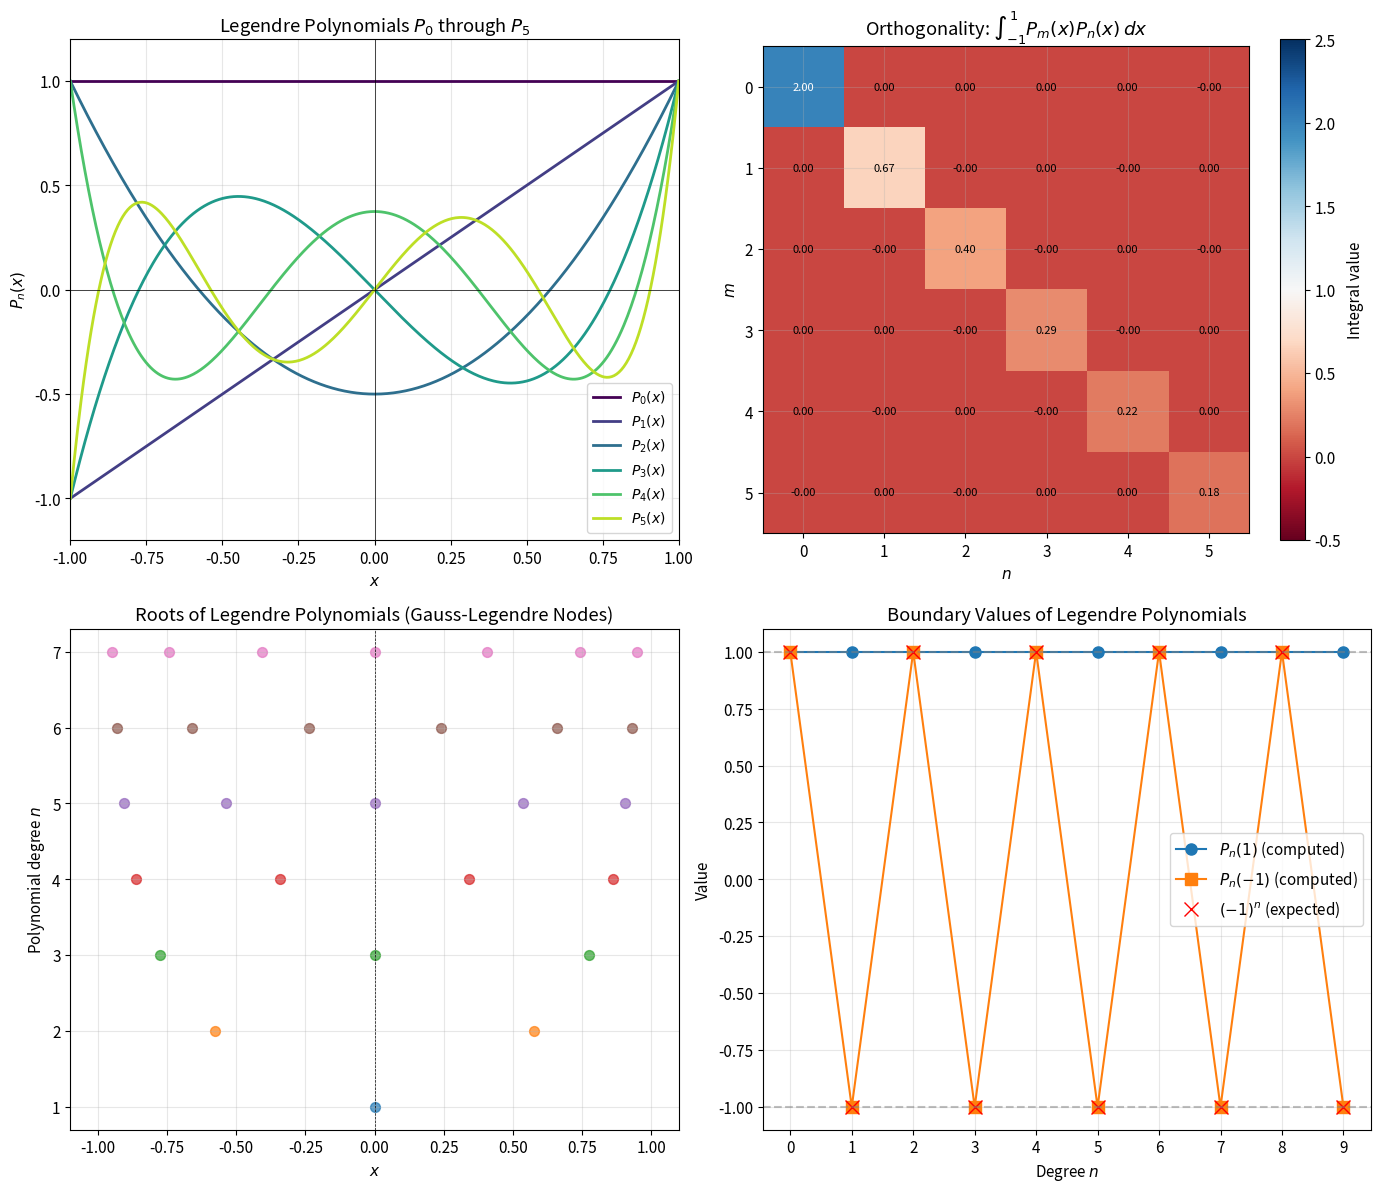
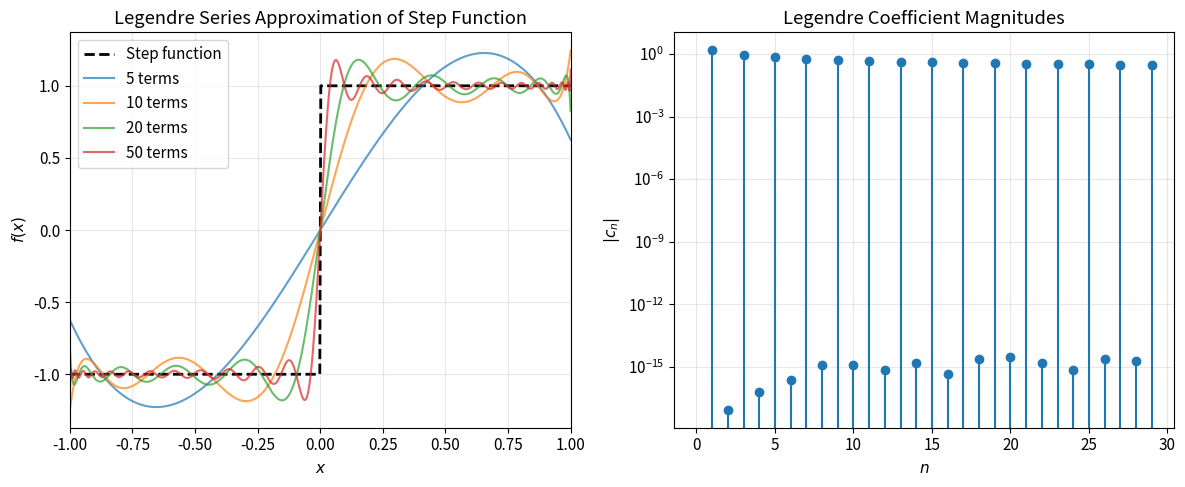
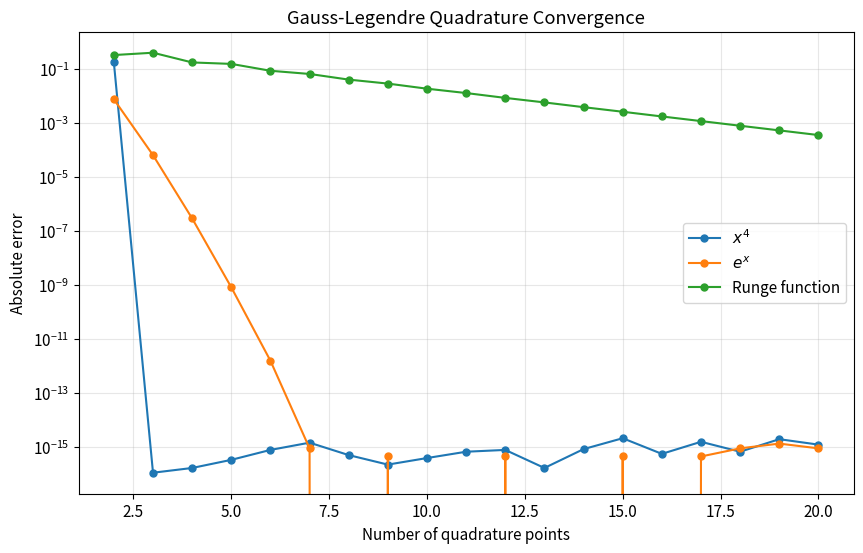

Source code (Python) for these figures, in order:
import numpy as np
import matplotlib.pyplot as plt
from scipy.special import legendre, eval_legendre
from scipy.integrate import quad

# Set up plotting style
plt.rcParams['figure.figsize'] = (12, 10)
plt.rcParams['font.size'] = 11
plt.rcParams['axes.grid'] = True
plt.rcParams['grid.alpha'] = 0.3

def legendre_recurrence(n, x):
    """
    Compute Legendre polynomial P_n(x) using recurrence relation.
    
    Parameters:
    -----------
    n : int
        Degree of the polynomial
    x : array_like
        Points at which to evaluate the polynomial
        
    Returns:
    --------
    array_like
        Values of P_n(x)
    """
    x = np.asarray(x)
    
    if n == 0:
        return np.ones_like(x)
    elif n == 1:
        return x.copy()
    
    P_prev = np.ones_like(x)  # P_0
    P_curr = x.copy()         # P_1
    
    for k in range(1, n):
        P_next = ((2*k + 1) * x * P_curr - k * P_prev) / (k + 1)
        P_prev = P_curr
        P_curr = P_next
    
    return P_curr

# Test the implementation
x_test = np.array([0.0, 0.5, 1.0])
for n in range(5):
    our_result = legendre_recurrence(n, x_test)
    scipy_result = eval_legendre(n, x_test)
    print(f"P_{n}(x): Our={our_result}, SciPy={scipy_result}")

# Create figure with subplots
fig, axes = plt.subplots(2, 2, figsize=(14, 12))

# High-resolution x values
x = np.linspace(-1, 1, 500)

# Plot 1: First six Legendre polynomials
ax1 = axes[0, 0]
colors = plt.cm.viridis(np.linspace(0, 0.9, 6))
for n in range(6):
    y = eval_legendre(n, x)
    ax1.plot(x, y, label=f'$P_{n}(x)$', color=colors[n], linewidth=2)

ax1.set_xlabel('$x$')
ax1.set_ylabel('$P_n(x)$')
ax1.set_title('Legendre Polynomials $P_0$ through $P_5$')
ax1.legend(loc='best', fontsize=10)
ax1.set_xlim(-1, 1)
ax1.set_ylim(-1.2, 1.2)
ax1.axhline(y=0, color='k', linewidth=0.5)
ax1.axvline(x=0, color='k', linewidth=0.5)

# Plot 2: Verification of orthogonality
ax2 = axes[0, 1]
max_n = 6
orthogonality_matrix = np.zeros((max_n, max_n))

for m in range(max_n):
    for n in range(max_n):
        # Compute integral of P_m * P_n
        integrand = lambda x: eval_legendre(m, x) * eval_legendre(n, x)
        result, _ = quad(integrand, -1, 1)
        orthogonality_matrix[m, n] = result

im = ax2.imshow(orthogonality_matrix, cmap='RdBu', vmin=-0.5, vmax=2.5)
ax2.set_xlabel('$n$')
ax2.set_ylabel('$m$')
ax2.set_title(r'Orthogonality: $\int_{-1}^{1} P_m(x) P_n(x) \, dx$')
ax2.set_xticks(range(max_n))
ax2.set_yticks(range(max_n))
plt.colorbar(im, ax=ax2, label='Integral value')

# Annotate with values
for i in range(max_n):
    for j in range(max_n):
        text = ax2.text(j, i, f'{orthogonality_matrix[i, j]:.2f}',
                       ha='center', va='center', fontsize=8,
                       color='white' if abs(orthogonality_matrix[i, j]) > 1 else 'black')

# Plot 3: Roots of Legendre polynomials (Gauss-Legendre quadrature nodes)
ax3 = axes[1, 0]
for n in range(1, 8):
    # Find roots using numpy's polynomial roots
    poly = legendre(n)
    roots = poly.roots
    ax3.scatter(roots, [n]*len(roots), s=50, alpha=0.7, 
                label=f'$n={n}$ ({len(roots)} roots)')

ax3.set_xlabel('$x$')
ax3.set_ylabel('Polynomial degree $n$')
ax3.set_title('Roots of Legendre Polynomials (Gauss-Legendre Nodes)')
ax3.set_xlim(-1.1, 1.1)
ax3.axvline(x=0, color='k', linewidth=0.5, linestyle='--')

# Plot 4: Verification of boundary conditions and recurrence
ax4 = axes[1, 1]
n_values = np.arange(0, 10)

# P_n(1) should equal 1
values_at_1 = [eval_legendre(n, 1.0) for n in n_values]
# P_n(-1) should equal (-1)^n
values_at_minus1 = [eval_legendre(n, -1.0) for n in n_values]
expected_at_minus1 = [(-1)**n for n in n_values]

ax4.plot(n_values, values_at_1, 'o-', label='$P_n(1)$ (computed)', markersize=8)
ax4.plot(n_values, values_at_minus1, 's-', label='$P_n(-1)$ (computed)', markersize=8)
ax4.plot(n_values, expected_at_minus1, 'x', label='$(-1)^n$ (expected)', 
         markersize=10, color='red')
ax4.axhline(y=1, color='gray', linestyle='--', alpha=0.5)
ax4.axhline(y=-1, color='gray', linestyle='--', alpha=0.5)

ax4.set_xlabel('Degree $n$')
ax4.set_ylabel('Value')
ax4.set_title('Boundary Values of Legendre Polynomials')
ax4.legend(loc='best')
ax4.set_xticks(n_values)

plt.tight_layout()
plt.savefig('plot.png', dpi=150, bbox_inches='tight')
plt.show()

print("\nPlot saved to 'plot.png'")

def legendre_coefficients(f, n_terms):
    """
    Compute Legendre series coefficients for a function f.
    
    Parameters:
    -----------
    f : callable
        Function to expand
    n_terms : int
        Number of terms in the expansion
        
    Returns:
    --------
    array
        Legendre coefficients c_0, c_1, ..., c_{n_terms-1}
    """
    coefficients = []
    
    for n in range(n_terms):
        integrand = lambda x: f(x) * eval_legendre(n, x)
        integral, _ = quad(integrand, -1, 1)
        c_n = (2*n + 1) / 2 * integral
        coefficients.append(c_n)
    
    return np.array(coefficients)

def legendre_series(x, coefficients):
    """
    Evaluate Legendre series at points x.
    """
    result = np.zeros_like(x)
    for n, c_n in enumerate(coefficients):
        result += c_n * eval_legendre(n, x)
    return result

# Example: Expand the step function
def step_function(x):
    return np.where(x >= 0, 1.0, -1.0)

# Compute coefficients
x = np.linspace(-1, 1, 500)
n_terms_list = [5, 10, 20, 50]

plt.figure(figsize=(12, 5))

plt.subplot(1, 2, 1)
plt.plot(x, step_function(x), 'k--', linewidth=2, label='Step function')

for n_terms in n_terms_list:
    coeffs = legendre_coefficients(step_function, n_terms)
    approximation = legendre_series(x, coeffs)
    plt.plot(x, approximation, label=f'{n_terms} terms', alpha=0.7)

plt.xlabel('$x$')
plt.ylabel('$f(x)$')
plt.title('Legendre Series Approximation of Step Function')
plt.legend()
plt.xlim(-1, 1)
plt.grid(True, alpha=0.3)

# Show coefficient decay
plt.subplot(1, 2, 2)
coeffs = legendre_coefficients(step_function, 30)
plt.stem(range(len(coeffs)), np.abs(coeffs), basefmt=' ')
plt.xlabel('$n$')
plt.ylabel('$|c_n|$')
plt.title('Legendre Coefficient Magnitudes')
plt.yscale('log')
plt.grid(True, alpha=0.3)

plt.tight_layout()
plt.show()

from numpy.polynomial.legendre import leggauss

# Compare Gauss-Legendre quadrature accuracy
def test_quadrature(f, exact, n_points_list):
    """
    Test Gauss-Legendre quadrature for different numbers of points.
    """
    errors = []
    
    for n in n_points_list:
        nodes, weights = leggauss(n)
        approx = np.sum(weights * f(nodes))
        error = np.abs(approx - exact)
        errors.append(error)
        
    return errors

# Test functions
test_cases = [
    (lambda x: x**4, 2/5, '$x^4$'),
    (lambda x: np.exp(x), np.exp(1) - np.exp(-1), '$e^x$'),
    (lambda x: 1/(1 + 25*x**2), 2*np.arctan(5)/5, 'Runge function'),
]

n_points_list = np.arange(2, 21)

plt.figure(figsize=(10, 6))

for f, exact, label in test_cases:
    errors = test_quadrature(f, exact, n_points_list)
    plt.semilogy(n_points_list, errors, 'o-', label=label, markersize=5)

plt.xlabel('Number of quadrature points')
plt.ylabel('Absolute error')
plt.title('Gauss-Legendre Quadrature Convergence')
plt.legend()
plt.grid(True, alpha=0.3)
plt.show()

# Demonstrate exactness for polynomials
print("\nGauss-Legendre exactness for polynomials:")
print("="*50)
for n in [2, 3, 4, 5]:
    nodes, weights = leggauss(n)
    # Should be exact up to degree 2n-1
    max_exact_degree = 2*n - 1
    
    # Test polynomial of degree 2n-1
    f = lambda x: x**max_exact_degree
    if max_exact_degree % 2 == 0:
        exact = 2 / (max_exact_degree + 1)
    else:
        exact = 0
    
    approx = np.sum(weights * f(nodes))
    error = np.abs(approx - exact)
    print(f"n={n} points, degree {max_exact_degree}: error = {error:.2e}")